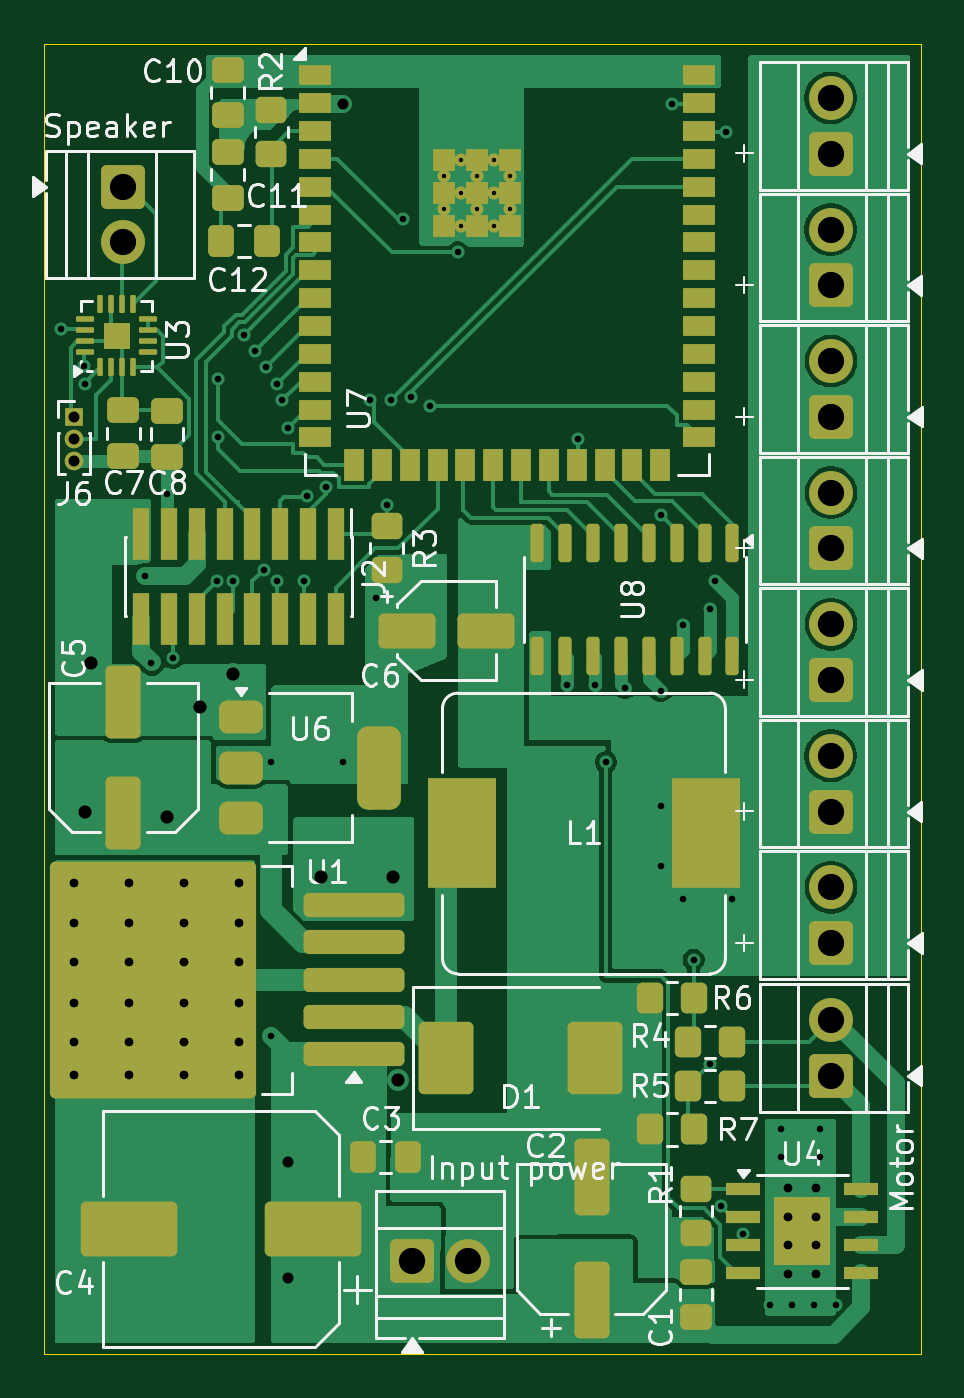
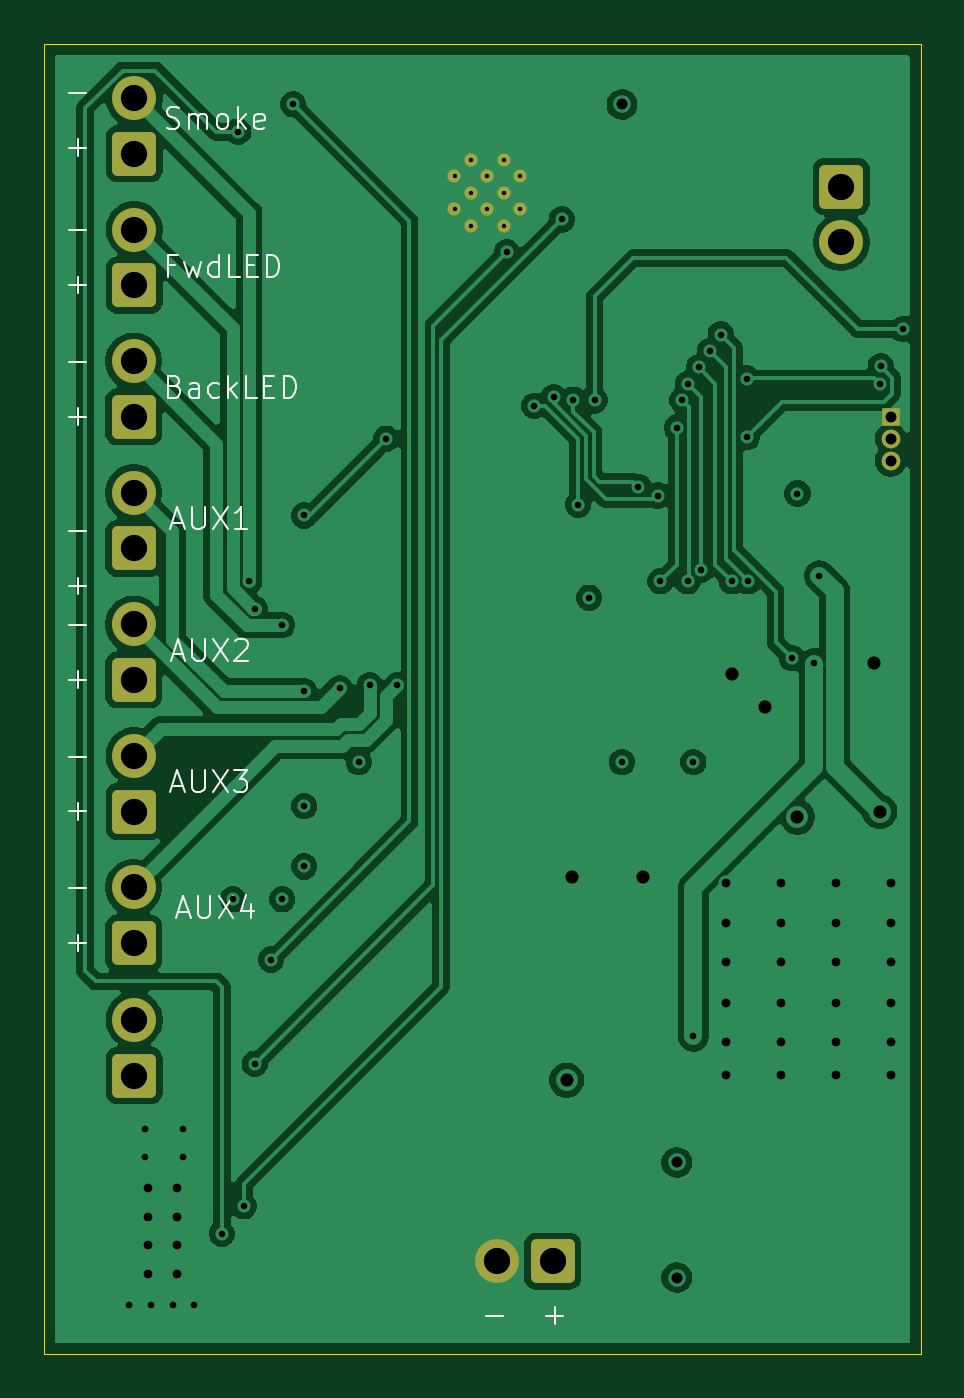
Circuit board: 13 layer files. Board 40.0 x 59.8 mm.
- bottom_copper: sounddecoder-esp32-s3-wroom-2-ext-B_Cu.gbr (90001 bytes)
- bottom_mask: sounddecoder-esp32-s3-wroom-2-ext-B_Mask.gbr (2655 bytes)
- paste: sounddecoder-esp32-s3-wroom-2-ext-B_Paste.gbr (516 bytes)
- bottom_silk: sounddecoder-esp32-s3-wroom-2-ext-B_Silkscreen.gbr (14449 bytes)
- outline: sounddecoder-esp32-s3-wroom-2-ext-Edge_Cuts.gbr (670 bytes)
- top_copper: sounddecoder-esp32-s3-wroom-2-ext-F_Cu.gbr (67321 bytes)
- top_mask: sounddecoder-esp32-s3-wroom-2-ext-F_Mask.gbr (9254 bytes)
- paste: sounddecoder-esp32-s3-wroom-2-ext-F_Paste.gbr (7821 bytes)
- top_silk: sounddecoder-esp32-s3-wroom-2-ext-F_Silkscreen.gbr (58053 bytes)
- inner_copper: sounddecoder-esp32-s3-wroom-2-ext-In1_Cu.gbr (110221 bytes)
- inner_copper: sounddecoder-esp32-s3-wroom-2-ext-In2_Cu.gbr (124869 bytes)
- drill: sounddecoder-esp32-s3-wroom-2-ext-NPTH.drl (305 bytes)
- drill: sounddecoder-esp32-s3-wroom-2-ext-PTH.drl (2937 bytes)

=== bottom_copper: sounddecoder-esp32-s3-wroom-2-ext-B_Cu.gbr (90001 bytes, source omitted) ===
=== bottom_mask: sounddecoder-esp32-s3-wroom-2-ext-B_Mask.gbr (2655 bytes, source withheld) ===
=== paste: sounddecoder-esp32-s3-wroom-2-ext-B_Paste.gbr ===
%TF.GenerationSoftware,KiCad,Pcbnew,9.0.9-9.0.9~ubuntu24.04.1*%
%TF.CreationDate,2026-07-09T08:37:03+03:00*%
%TF.ProjectId,sounddecoder-esp32-s3-wroom-2-ext,736f756e-6464-4656-936f-6465722d6573,rev?*%
%TF.SameCoordinates,Original*%
%TF.FileFunction,Paste,Bot*%
%TF.FilePolarity,Positive*%
%FSLAX46Y46*%
G04 Gerber Fmt 4.6, Leading zero omitted, Abs format (unit mm)*
G04 Created by KiCad (PCBNEW 9.0.9-9.0.9~ubuntu24.04.1) date 2026-07-09 08:37:03*
%MOMM*%
%LPD*%
G01*
G04 APERTURE LIST*
G04 APERTURE END LIST*
M02*

=== bottom_silk: sounddecoder-esp32-s3-wroom-2-ext-B_Silkscreen.gbr (14449 bytes, source omitted) ===
=== outline: sounddecoder-esp32-s3-wroom-2-ext-Edge_Cuts.gbr ===
%TF.GenerationSoftware,KiCad,Pcbnew,9.0.9-9.0.9~ubuntu24.04.1*%
%TF.CreationDate,2026-07-09T08:37:03+03:00*%
%TF.ProjectId,sounddecoder-esp32-s3-wroom-2-ext,736f756e-6464-4656-936f-6465722d6573,rev?*%
%TF.SameCoordinates,Original*%
%TF.FileFunction,Profile,NP*%
%FSLAX46Y46*%
G04 Gerber Fmt 4.6, Leading zero omitted, Abs format (unit mm)*
G04 Created by KiCad (PCBNEW 9.0.9-9.0.9~ubuntu24.04.1) date 2026-07-09 08:37:03*
%MOMM*%
%LPD*%
G01*
G04 APERTURE LIST*
%TA.AperFunction,Profile*%
%ADD10C,0.050000*%
%TD*%
G04 APERTURE END LIST*
D10*
X74875000Y-76000000D02*
X114875000Y-76000000D01*
X114875000Y-135750000D01*
X74875000Y-135750000D01*
X74875000Y-76000000D01*
M02*

=== top_copper: sounddecoder-esp32-s3-wroom-2-ext-F_Cu.gbr (67321 bytes, source omitted) ===
=== top_mask: sounddecoder-esp32-s3-wroom-2-ext-F_Mask.gbr (9254 bytes, source omitted) ===
=== paste: sounddecoder-esp32-s3-wroom-2-ext-F_Paste.gbr (7821 bytes, source omitted) ===
=== top_silk: sounddecoder-esp32-s3-wroom-2-ext-F_Silkscreen.gbr (58053 bytes, source omitted) ===
=== inner_copper: sounddecoder-esp32-s3-wroom-2-ext-In1_Cu.gbr (110221 bytes, source omitted) ===
=== inner_copper: sounddecoder-esp32-s3-wroom-2-ext-In2_Cu.gbr (124869 bytes, source omitted) ===
=== drill: sounddecoder-esp32-s3-wroom-2-ext-NPTH.drl ===
M48
; DRILL file {KiCad 9.0.9-9.0.9~ubuntu24.04.1} date 2026-07-09T08:37:00+0300
; FORMAT={-:-/ absolute / inch / decimal}
; #@! TF.CreationDate,2026-07-09T08:37:00+03:00
; #@! TF.GenerationSoftware,Kicad,Pcbnew,9.0.9-9.0.9~ubuntu24.04.1
; #@! TF.FileFunction,NonPlated,1,4,NPTH
FMAT,2
INCH
%
G90
G05
M30

=== drill: sounddecoder-esp32-s3-wroom-2-ext-PTH.drl ===
M48
; DRILL file {KiCad 9.0.9-9.0.9~ubuntu24.04.1} date 2026-07-09T08:37:00+0300
; FORMAT={-:-/ absolute / inch / decimal}
; #@! TF.CreationDate,2026-07-09T08:37:00+03:00
; #@! TF.GenerationSoftware,Kicad,Pcbnew,9.0.9-9.0.9~ubuntu24.04.1
; #@! TF.FileFunction,Plated,1,4,PTH
FMAT,2
INCH
; #@! TA.AperFunction,Plated,PTH,ComponentDrill
T1C0.0079
; #@! TA.AperFunction,Plated,PTH,ViaDrill
T2C0.0118
; #@! TA.AperFunction,Plated,PTH,ViaDrill
T3C0.0157
; #@! TA.AperFunction,Plated,PTH,ComponentDrill
T4C0.0157
; #@! TA.AperFunction,Plated,PTH,ViaDrill
T5C0.0197
; #@! TA.AperFunction,Plated,PTH,ComponentDrill
T6C0.0197
; #@! TA.AperFunction,Plated,PTH,ViaDrill
T7C0.0236
; #@! TA.AperFunction,Plated,PTH,ComponentDrill
T8C0.0472
%
G90
G05
T1
X3.6669Y-3.2295
X3.6669Y-3.2886
X3.6965Y-3.2
X3.6965Y-3.2591
X3.6965Y-3.3181
X3.726Y-3.2295
X3.726Y-3.2886
X3.7555Y-3.2
X3.7555Y-3.2591
X3.7555Y-3.3181
X3.785Y-3.2295
X3.785Y-3.2886
T2
X2.9793Y-3.5039
X3.0198Y-3.571
X3.0217Y-3.6024
X3.1299Y-3.9469
X3.1398Y-4.1043
X3.1693Y-3.7992
X3.1791Y-4.0945
X3.2579Y-3.9567
X3.2599Y-3.5927
X3.2599Y-3.6976
X3.2874Y-3.9567
X3.3071Y-3.5138
X3.3268Y-3.5433
X3.3424Y-3.9358
X3.3465Y-3.5728
X3.3563Y-4.2815
X3.3563Y-4.7736
X3.3661Y-3.6024
X3.3661Y-3.9567
X3.376Y-3.6319
X3.3858Y-3.6811
X3.4154Y-3.9567
X3.4202Y-3.803
X3.4547Y-3.7873
X3.4843Y-4.2815
X3.5335Y-3.6319
X3.5433Y-3.9862
X3.563Y-3.8189
X3.5717Y-3.6307
X3.5925Y-3.3071
X3.6067Y-3.6264
X3.6417Y-3.6417
X3.6909Y-3.3661
X3.8878Y-4.1437
X3.9075Y-3.7008
X3.937Y-4.1437
X3.9567Y-4.2815
X3.9911Y-4.1486
X4.0551Y-3.8386
X4.0551Y-4.1535
X4.0551Y-4.3602
X4.0551Y-4.4685
X4.0748Y-3.1004
X4.0945Y-4.0354
X4.0945Y-4.5276
X4.1142Y-4.6358
X4.1437Y-4.0059
X4.1437Y-4.8228
X4.1535Y-3.9567
X4.1634Y-5.0787
X4.1732Y-3.1496
X4.1831Y-4.5276
X4.2028Y-5.128
X4.252Y-5.2559
X4.2717Y-4.9409
X4.2717Y-4.9902
X4.2913Y-5.2559
X4.3307Y-5.2559
X4.3406Y-4.9409
X4.3406Y-4.9902
X4.3701Y-5.2559
T3
X3.002Y-4.498
X3.002Y-4.5709
X3.002Y-4.6398
X3.002Y-4.7146
X3.002Y-4.7835
X3.002Y-4.843
X3.1004Y-4.498
X3.1004Y-4.5709
X3.1004Y-4.6398
X3.1004Y-4.7146
X3.1004Y-4.7835
X3.1004Y-4.843
X3.1988Y-4.498
X3.1988Y-4.5709
X3.1988Y-4.6398
X3.1988Y-4.7146
X3.1988Y-4.7835
X3.1988Y-4.843
X3.2972Y-4.498
X3.2972Y-4.5709
X3.2972Y-4.6398
X3.2972Y-4.7146
X3.2972Y-4.7835
X3.2972Y-4.843
T4
X4.2835Y-5.0467
X4.2835Y-5.0978
X4.2835Y-5.149
X4.2835Y-5.2002
X4.3346Y-5.0467
X4.3346Y-5.0978
X4.3346Y-5.149
X4.3346Y-5.2002
T5
X3.3858Y-5.0
X3.3858Y-5.2067
X3.4843Y-3.1004
T6
X3.002Y-3.6614
X3.002Y-3.7008
X3.002Y-3.7402
T7
X3.0217Y-4.3701
X3.0315Y-4.1043
X3.1693Y-4.3799
X3.2283Y-4.1831
X3.2874Y-4.124
X3.4459Y-4.4882
X3.5738Y-4.4882
X3.5837Y-4.8524
T8
X3.0906Y-3.248
X3.0906Y-3.348
X3.6087Y-5.1774
X3.7087Y-5.1774
X4.3602Y-3.089
X4.3602Y-3.189
X4.3602Y-3.3252
X4.3602Y-3.4252
X4.3602Y-4.2701
X4.3602Y-4.3701
X4.3602Y-4.7441
X4.3602Y-4.8441
X4.361Y-3.5614
X4.361Y-3.6614
X4.361Y-3.7976
X4.361Y-3.8976
X4.361Y-4.0339
X4.361Y-4.1339
X4.361Y-4.5063
X4.361Y-4.6063
M30
